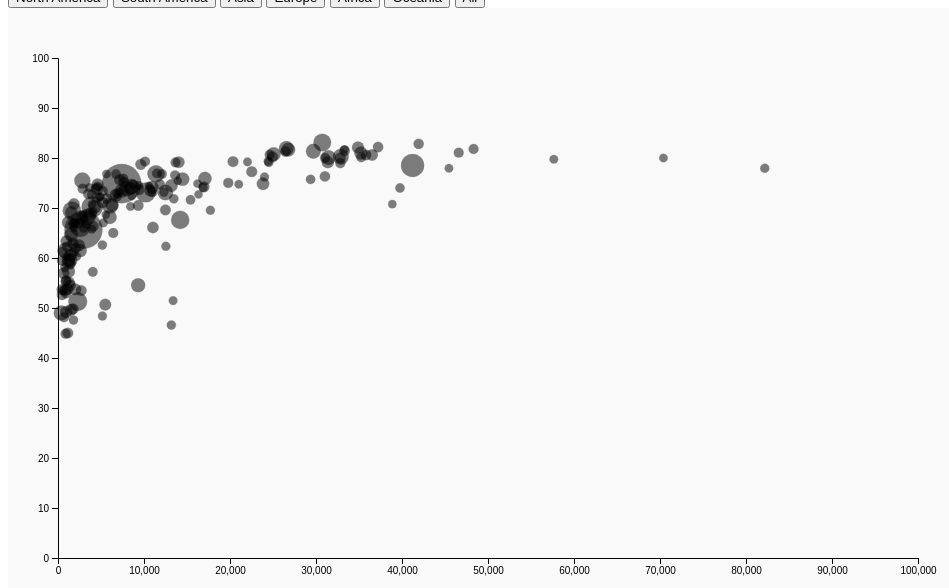
D3 v4 page, settled after 480 driven frames (8 s of simulated time); the page loaded 1 data file(s).


// ── chart-1.js
(function() {
    var margin = { top: 50, left: 50, right: 50, bottom: 50},
    height = 600 - margin.top - margin.bottom,
    width = 960 - margin.left - margin.right;

  // What is this???
  var svg = d3.select("#chart-1")
        .append("svg")
        .attr("height", height + margin.top + margin.bottom)
        .attr("width", width + margin.left + margin.right)
        .append("g")
        .attr("transform", "translate(" + margin.left + "," + margin.top + ")");

  var xPositionScale = d3.scaleLinear().domain([0,100000]).range([0, width]);
  var yPositionScale = d3.scaleLinear().domain([0,100]).range([height, 0]);
  var colorScale = d3.scaleOrdinal().range(['#e41a1c','#377eb8','#4daf4a','#984ea3','#ff7f00','#ffff33'])
  var radiusScale = d3.scaleSqrt().range([4, 20]).domain([0, 1400000000])

  d3.selection.prototype.moveToFront = function() {
    return this.each(function(){
      this.parentNode.appendChild(this);
    });
  };

  d3.queue()
    .defer(d3.csv, "le_gdp_pop-2010.csv")
    .await(ready)

  function ready(error, datapoints) {
    d3.select("#country-display")
      .style("display", "none")

    colorScale.domain(function(d){
      return d.Continent;
    })

    var datapoints = datapoints.sort(function(a, b) {
      return b.Population - a.Population;
    });

    //console.log(sorted)
    //radiusScale.domain(0, d3.max(datapoints, function(d){return d.Population}))

    //console.log(d3.max(datapoints, function(d){return d.Population}))

    svg.selectAll("circle")
      .data(datapoints)
      .enter().append("circle")
      .attr("r", function(d){
        return radiusScale(d.Population)
        //return d.Population
      })
      .attr("cx", function(d) {
        return xPositionScale(d.GDP_per_capita);
      })
      .attr("cy", function(d) {
        return yPositionScale(d.life_expectancy);
      })
      .attr("opacity", 0.5)
      .attr("class", function(d){
        return d.Continent.replace(" ", "").replace(".", "-")//.toLowercase()
      })
      // .attr("class", function(d){
      //   return d.Continent
      // });

    // svg.selectAll(".medium").moveToFront();
    // svg.selectAll(".small").moveToFront();
    // svg.selectAll(".tiny").moveToFront();

    svg.selectAll("circle")
      .on("mouseover", function(d){
        d3.select(this)
          //console.log("moused over", d.Country)
          .attr("fill", colorScale(d.Continent))
          .attr("opacity", 1)
        d3.select("#country-display")
          .style("display", "inline")
        d3.select("#selected")
          .text(d.Country)
          //console.log(d.Country)
        })
      .on("mouseout", function(){
        d3.select(this)
          .attr("fill", "black")
          .attr("opacity", 0.5)
        d3.select("#country-display")
          .style("display", "none")
      })

    svg.select("#selected")
      .data(datapoints)
      .enter().append("text")
      .text(function(d){
        return d.Country
      })

    d3.select("#N-America").on('click', function() {
      d3.selectAll("circle")
        .transition()
        .duration(1000)
        .attr("r", 0)
      d3.selectAll(".N-America")
      .transition()
      .duration(1000)
        .attr("r", function(d){
          return radiusScale(d.Population)
      })
    });

    d3.select("#S-America").on('click', function() {
      d3.selectAll("circle")
        .transition()
        .duration(1000)
        .attr("r", 0)
      d3.selectAll(".S-America")
      .transition()
      .duration(1000)
        .attr("r", function(d){
          return radiusScale(d.Population)
      })
    });

    d3.select("#Asia").on('click', function() {
      d3.selectAll("circle")
        .transition()
        .duration(1000)
        .attr("r", 0)
      d3.selectAll(".Asia")
      .transition()
      .duration(1000)
        .attr("r", function(d){
          return radiusScale(d.Population)
      })
    });

    d3.select("#Europe").on('click', function() {
      d3.selectAll("circle")
        .transition()
        .duration(1000)
        .attr("r", 0)
      d3.selectAll(".Europe")
      .transition()
      .duration(1000)
        .attr("r", function(d){
          return radiusScale(d.Population)
      })
    });

    d3.select("#Africa").on('click', function() {
      d3.selectAll("circle")
        .transition()
        .duration(1000)
        .attr("r", 0)
      d3.selectAll(".Africa")
      .transition()
      .duration(1000)
        .attr("r", function(d){
          return radiusScale(d.Population)
      })
    });

    d3.select("#Oceania").on('click', function() {
      d3.selectAll("circle")
        .transition()
        .duration(1000)
        .attr("r", 0)
      d3.selectAll(".Oceania")
      .transition()
      .duration(1000)
        .attr("r", function(d){
          return radiusScale(d.Population)
      })
    });

    d3.select("#All").on('click', function() {
      d3.selectAll("circle")
        .transition()
        .duration(1000)
        .attr("r", function(d){
        return radiusScale(d.Population)
      })
    });

    d3.select("#small").on('click', function() {
      d3.selectAll("circle")
      .transition()
      .duration(1000)
      .attr("r", 0)
        .filter( function(d) {
          return d.Population < 10000000;})
        //.transition()
        //.duration(1000)
        .attr("r", function(d){
        return radiusScale(d.Population)
      })
    });

    d3.select("#nosmall").on('click', function() {
      d3.selectAll("circle")
      .transition()
      .duration(1000)
      .attr("r", 0)
        .filter( function(d) {
          return d.Population > 5000000;})
        //.transition()
        //.duration(1000)
        .attr("r", function(d){
        return radiusScale(d.Population)
      })
    });


    var xAxis = d3.axisBottom(xPositionScale);
    svg.append("g")
      .attr("class", "axis x-axis")
      .attr("transform", "translate(0," + (height) + ")")
      .call(xAxis);

    var yAxis = d3.axisLeft(yPositionScale);
    svg.append("g")
      .attr("class", "axis y-axis")
      .call(yAxis);

  }
})();


### data: le_gdp_pop-2010.csv, 9269 bytes — head not shown